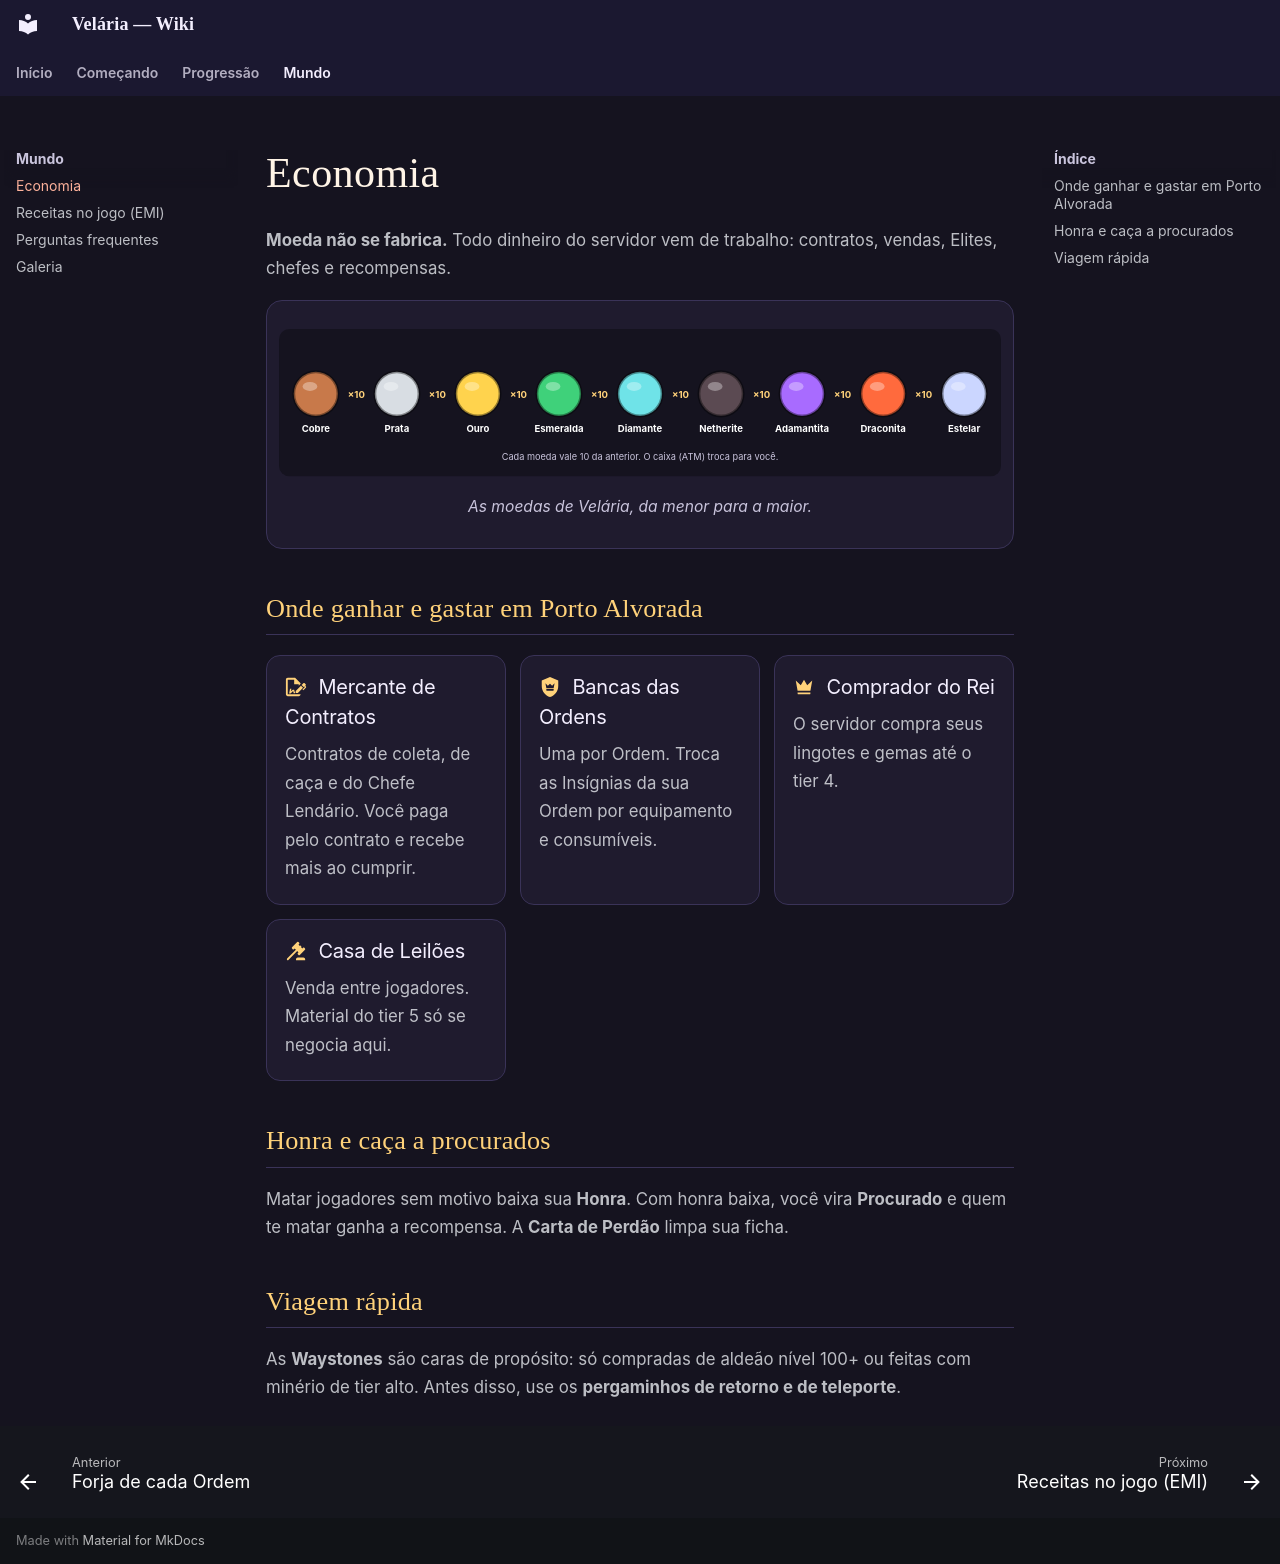

repository: Vonskyy/velaria-wiki · page: economia.html · generator: mkdocs

# Economia

**Moeda não se fabrica.** Todo dinheiro do servidor vem de trabalho: contratos, vendas, Elites, chefes e recompensas.

<figure class="figura" markdown>
<svg viewBox="0 0 980 200" xmlns="http://www.w3.org/2000/svg" font-family="Inter, sans-serif">
<rect width="980" height="200" rx="14" fill="#15131f"/>
<ellipse cx="50" cy="88" rx="30" ry="30" fill="#c8794a" stroke="#00000066" stroke-width="4"/>
<ellipse cx="42" cy="78" rx="10" ry="6" fill="#ffffff55"/>
<text x="50" y="140" fill="#fff" font-size="13" font-weight="700" text-anchor="middle">Cobre</text>
<text x="105" y="93" fill="#ffd27a" font-size="13" font-weight="700" text-anchor="middle">×10</text>
<ellipse cx="160" cy="88" rx="30" ry="30" fill="#d8dde3" stroke="#00000066" stroke-width="4"/>
<ellipse cx="152" cy="78" rx="10" ry="6" fill="#ffffff55"/>
<text x="160" y="140" fill="#fff" font-size="13" font-weight="700" text-anchor="middle">Prata</text>
<text x="215" y="93" fill="#ffd27a" font-size="13" font-weight="700" text-anchor="middle">×10</text>
<ellipse cx="270" cy="88" rx="30" ry="30" fill="#ffd34d" stroke="#00000066" stroke-width="4"/>
<ellipse cx="262" cy="78" rx="10" ry="6" fill="#ffffff55"/>
<text x="270" y="140" fill="#fff" font-size="13" font-weight="700" text-anchor="middle">Ouro</text>
<text x="325" y="93" fill="#ffd27a" font-size="13" font-weight="700" text-anchor="middle">×10</text>
<ellipse cx="380" cy="88" rx="30" ry="30" fill="#3fd17a" stroke="#00000066" stroke-width="4"/>
<ellipse cx="372" cy="78" rx="10" ry="6" fill="#ffffff55"/>
<text x="380" y="140" fill="#fff" font-size="13" font-weight="700" text-anchor="middle">Esmeralda</text>
<text x="435" y="93" fill="#ffd27a" font-size="13" font-weight="700" text-anchor="middle">×10</text>
<ellipse cx="490" cy="88" rx="30" ry="30" fill="#6fe3e8" stroke="#00000066" stroke-width="4"/>
<ellipse cx="482" cy="78" rx="10" ry="6" fill="#ffffff55"/>
<text x="490" y="140" fill="#fff" font-size="13" font-weight="700" text-anchor="middle">Diamante</text>
<text x="545" y="93" fill="#ffd27a" font-size="13" font-weight="700" text-anchor="middle">×10</text>
<ellipse cx="600" cy="88" rx="30" ry="30" fill="#5b4a52" stroke="#00000066" stroke-width="4"/>
<ellipse cx="592" cy="78" rx="10" ry="6" fill="#ffffff55"/>
<text x="600" y="140" fill="#fff" font-size="13" font-weight="700" text-anchor="middle">Netherite</text>
<text x="655" y="93" fill="#ffd27a" font-size="13" font-weight="700" text-anchor="middle">×10</text>
<ellipse cx="710" cy="88" rx="30" ry="30" fill="#a86bff" stroke="#00000066" stroke-width="4"/>
<ellipse cx="702" cy="78" rx="10" ry="6" fill="#ffffff55"/>
<text x="710" y="140" fill="#fff" font-size="13" font-weight="700" text-anchor="middle">Adamantita</text>
<text x="765" y="93" fill="#ffd27a" font-size="13" font-weight="700" text-anchor="middle">×10</text>
<ellipse cx="820" cy="88" rx="30" ry="30" fill="#ff6a3d" stroke="#00000066" stroke-width="4"/>
<ellipse cx="812" cy="78" rx="10" ry="6" fill="#ffffff55"/>
<text x="820" y="140" fill="#fff" font-size="13" font-weight="700" text-anchor="middle">Draconita</text>
<text x="875" y="93" fill="#ffd27a" font-size="13" font-weight="700" text-anchor="middle">×10</text>
<ellipse cx="930" cy="88" rx="30" ry="30" fill="#cbd6ff" stroke="#00000066" stroke-width="4"/>
<ellipse cx="922" cy="78" rx="10" ry="6" fill="#ffffff55"/>
<text x="930" y="140" fill="#fff" font-size="13" font-weight="700" text-anchor="middle">Estelar</text>
<text x="490" y="178" fill="#c9c4dc" font-size="12.5" text-anchor="middle">Cada moeda vale 10 da anterior. O caixa (ATM) troca para você.</text>
</svg>
<figcaption>As moedas de Velária, da menor para a maior.</figcaption>
</figure>

## Onde ganhar e gastar em Porto Alvorada

<div class="cards">
<div class="card"><h3><svg class="mi" width="22" height="22" fill="currentColor" xmlns="http://www.w3.org/2000/svg" viewBox="0 0 24 24"><path d="M19.7 12.9 14 18.6h-2.3v-2.3l5.7-5.7zm3.4-.8c0 .3-.3.6-.6.9L20 15.5l-.9-.9 2.6-2.6-.6-.6-.7.7-2.3-2.3 2.2-2.1c.2-.2.6-.2.9 0l1.4 1.4c.2.2.2.6 0 .9-.2.2-.4.4-.4.6s.2.4.4.6c.3.3.6.6.5.9M3 20V4h7v5h5v1.5l2-2V8l-6-6H3c-1.1 0-2 .9-2 2v16c0 1.1.9 2 2 2h12c1.1 0 2-.9 2-2zm8-2.9c-.2 0-.4.1-.5.1L10 15H8.5l-2.1 1.7L7 14H5.5l-1 5H6l2.9-2.6.6 2.3h1l.5-.1z"/></svg> Mercante de Contratos</h3><p>Contratos de coleta, de caça e do Chefe Lendário. Você paga pelo contrato e recebe mais ao cumprir.</p></div>
<div class="card"><h3><svg class="mi" width="22" height="22" fill="currentColor" xmlns="http://www.w3.org/2000/svg" viewBox="0 0 24 24"><path d="m12 1 9 4v6c0 5.55-3.84 10.74-9 12-5.16-1.26-9-6.45-9-12V5zm4 13H8v1.5c0 .27.19.46.47.5h6.96c.31 0 .52-.16.57-.41V14m1-6-2.67 2.67L12 8.34l-2.33 2.33L7 8l1 5h8z"/></svg> Bancas das Ordens</h3><p>Uma por Ordem. Troca as Insígnias da sua Ordem por equipamento e consumíveis.</p></div>
<div class="card"><h3><svg class="mi" width="22" height="22" fill="currentColor" xmlns="http://www.w3.org/2000/svg" viewBox="0 0 24 24"><path d="M5 16 3 5l5.5 5L12 4l3.5 6L21 5l-2 11zm14 3c0 .6-.4 1-1 1H6c-.6 0-1-.4-1-1v-1h14z"/></svg> Comprador do Rei</h3><p>O servidor compra seus lingotes e gemas até o tier 4.</p></div>
<div class="card"><h3><svg class="mi" width="22" height="22" fill="currentColor" xmlns="http://www.w3.org/2000/svg" viewBox="0 0 24 24"><path d="m2.3 20.28 9.6-9.6-1.4-1.42-.72.71a.996.996 0 0 1-1.41 0l-.71-.71a.996.996 0 0 1 0-1.41l5.66-5.66a.996.996 0 0 1 1.41 0l.71.71c.39.39.39 1.02 0 1.41l-.71.69 1.42 1.43a.996.996 0 0 1 1.41 0c.39.39.39 1.03 0 1.42l1.41 1.41.71-.71c.39-.39 1.03-.39 1.42 0l.7.71c.39.39.39 1.03 0 1.42l-5.65 5.65c-.39.39-1.03.39-1.42 0l-.7-.7a.99.99 0 0 1 0-1.42l.7-.71-1.41-1.41-9.61 9.61a.996.996 0 0 1-1.41 0c-.39-.39-.39-1.03 0-1.42M20 19a2 2 0 0 1 2 2v1H12v-1a2 2 0 0 1 2-2z"/></svg> Casa de Leilões</h3><p>Venda entre jogadores. Material do tier 5 só se negocia aqui.</p></div>
</div>

## Honra e caça a procurados

Matar jogadores sem motivo baixa sua **Honra**. Com honra baixa, você vira **Procurado** e quem te matar ganha a recompensa. A **Carta de Perdão** limpa sua ficha.

## Viagem rápida

As **Waystones** são caras de propósito: só compradas de aldeão nível 100+ ou feitas com minério de tier alto. Antes disso, use os **pergaminhos de retorno e de teleporte**.
